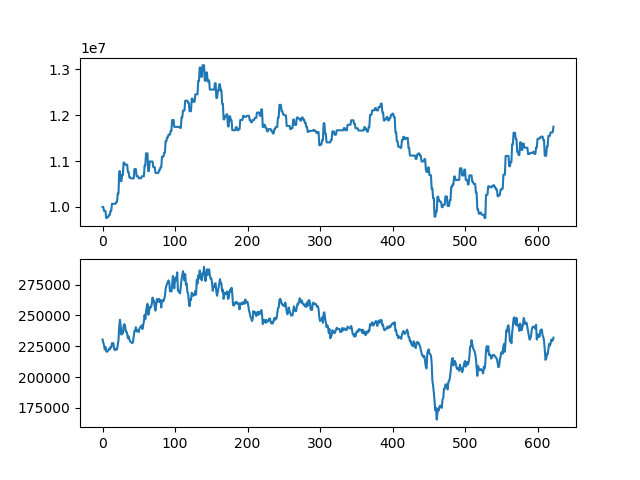

Data behind this chart, as committed beside it:
asset, close
10000000, 230500
10000000, 228000
9914000, 226000
9914000, 222500
9914000, 224500
9760000, 221000
9760000, 220500
9782000, 221000
9782000, 222000
9826000, 223000
9826000, 222500
9914000, 224500
9914000, 224000
10068000, 227500
10068000, 227500
10068000, 227500
10068000, 223000
10068000, 222000
10068000, 222000
10113000, 223000
10113000, 222500
10293000, 226500
10293000, 230000
10777000, 241000
10777000, 246500
10562000, 241500
10562000, 234500
10697000, 237500
10697000, 235500
10967000, 241500
10967000, 243000
10922000, 242000
10922000, 237000
10922000, 237000
10922000, 235000
10761000, 231500
10761000, 233000
10646000, 230500
10646000, 229000
10623000, 228500
10623000, 228000
10623000, 227500
10623000, 228500
10623000, 233000
10825500, 237500
10825500, 237500
10825500, 240500
10668000, 237000
10668000, 238000
10668000, 237500
10624000, 236500
10624000, 239500
10624000, 240500
10624000, 241000
10668000, 242000
10668000, 239000
10668000, 242000
10668000, 245000
10904500, 250500
10904500, 247000
... 563 more rows
